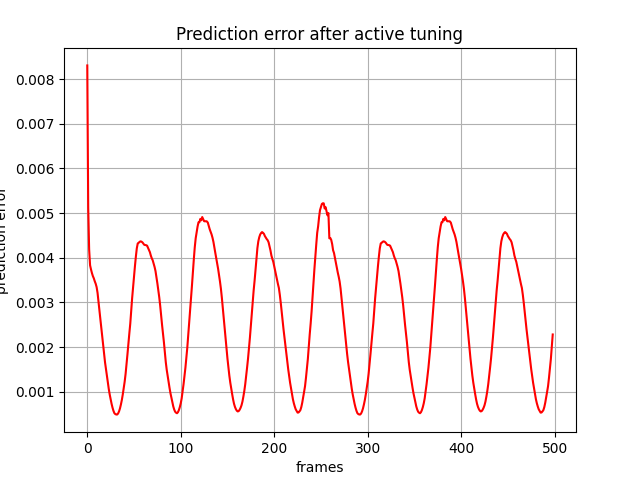

Values plotted in this chart, from the file beside it:
, 0
0, tensor(0.00830687, device='cuda:0')
1, tensor(0.00512581, device='cuda:0')
2, tensor(0.00418779, device='cuda:0')
3, tensor(0.00383233, device='cuda:0')
4, tensor(0.00373928, device='cuda:0')
5, tensor(0.00365767, device='cuda:0')
6, tensor(0.00359012, device='cuda:0')
7, tensor(0.00354113, device='cuda:0')
8, tensor(0.00347527, device='cuda:0')
9, tensor(0.00341984, device='cuda:0')
10, tensor(0.00334438, device='cuda:0')
11, tensor(0.00321547, device='cuda:0')
12, tensor(0.00302622, device='cuda:0')
13, tensor(0.00281636, device='cuda:0')
14, tensor(0.00262858, device='cuda:0')
15, tensor(0.00243217, device='cuda:0')
16, tensor(0.00222574, device='cuda:0')
17, tensor(0.00202610, device='cuda:0')
18, tensor(0.00183525, device='cuda:0')
19, tensor(0.00165964, device='cuda:0')
20, tensor(0.00151020, device='cuda:0')
21, tensor(0.00136770, device='cuda:0')
22, tensor(0.00121174, device='cuda:0')
23, tensor(0.00106353, device='cuda:0')
24, tensor(0.00093934, device='cuda:0')
25, tensor(0.00083591, device='cuda:0')
26, tensor(0.00073194, device='cuda:0')
27, tensor(0.00064558, device='cuda:0')
28, tensor(0.00057507, device='cuda:0')
29, tensor(0.00052229, device='cuda:0')
30, tensor(0.00050100, device='cuda:0')
31, tensor(0.00049166, device='cuda:0')
32, tensor(0.00049093, device='cuda:0')
33, tensor(0.00051558, device='cuda:0')
34, tensor(0.00056217, device='cuda:0')
35, tensor(0.00062878, device='cuda:0')
36, tensor(0.00071658, device='cuda:0')
37, tensor(0.00081848, device='cuda:0')
38, tensor(0.00094198, device='cuda:0')
39, tensor(0.00108714, device='cuda:0')
40, tensor(0.00122581, device='cuda:0')
41, tensor(0.00140115, device='cuda:0')
42, tensor(0.00161254, device='cuda:0')
43, tensor(0.00184157, device='cuda:0')
44, tensor(0.00208726, device='cuda:0')
45, tensor(0.00230668, device='cuda:0')
46, tensor(0.00252605, device='cuda:0')
47, tensor(0.00281240, device='cuda:0')
48, tensor(0.00309662, device='cuda:0')
49, tensor(0.00334122, device='cuda:0')
50, tensor(0.00358660, device='cuda:0')
51, tensor(0.00381324, device='cuda:0')
52, tensor(0.00402832, device='cuda:0')
53, tensor(0.00421365, device='cuda:0')
54, tensor(0.00432241, device='cuda:0')
55, tensor(0.00433610, device='cuda:0')
56, tensor(0.00435802, device='cuda:0')
57, tensor(0.00436883, device='cuda:0')
58, tensor(0.00436171, device='cuda:0')
59, tensor(0.00434639, device='cuda:0')
... 439 more rows
